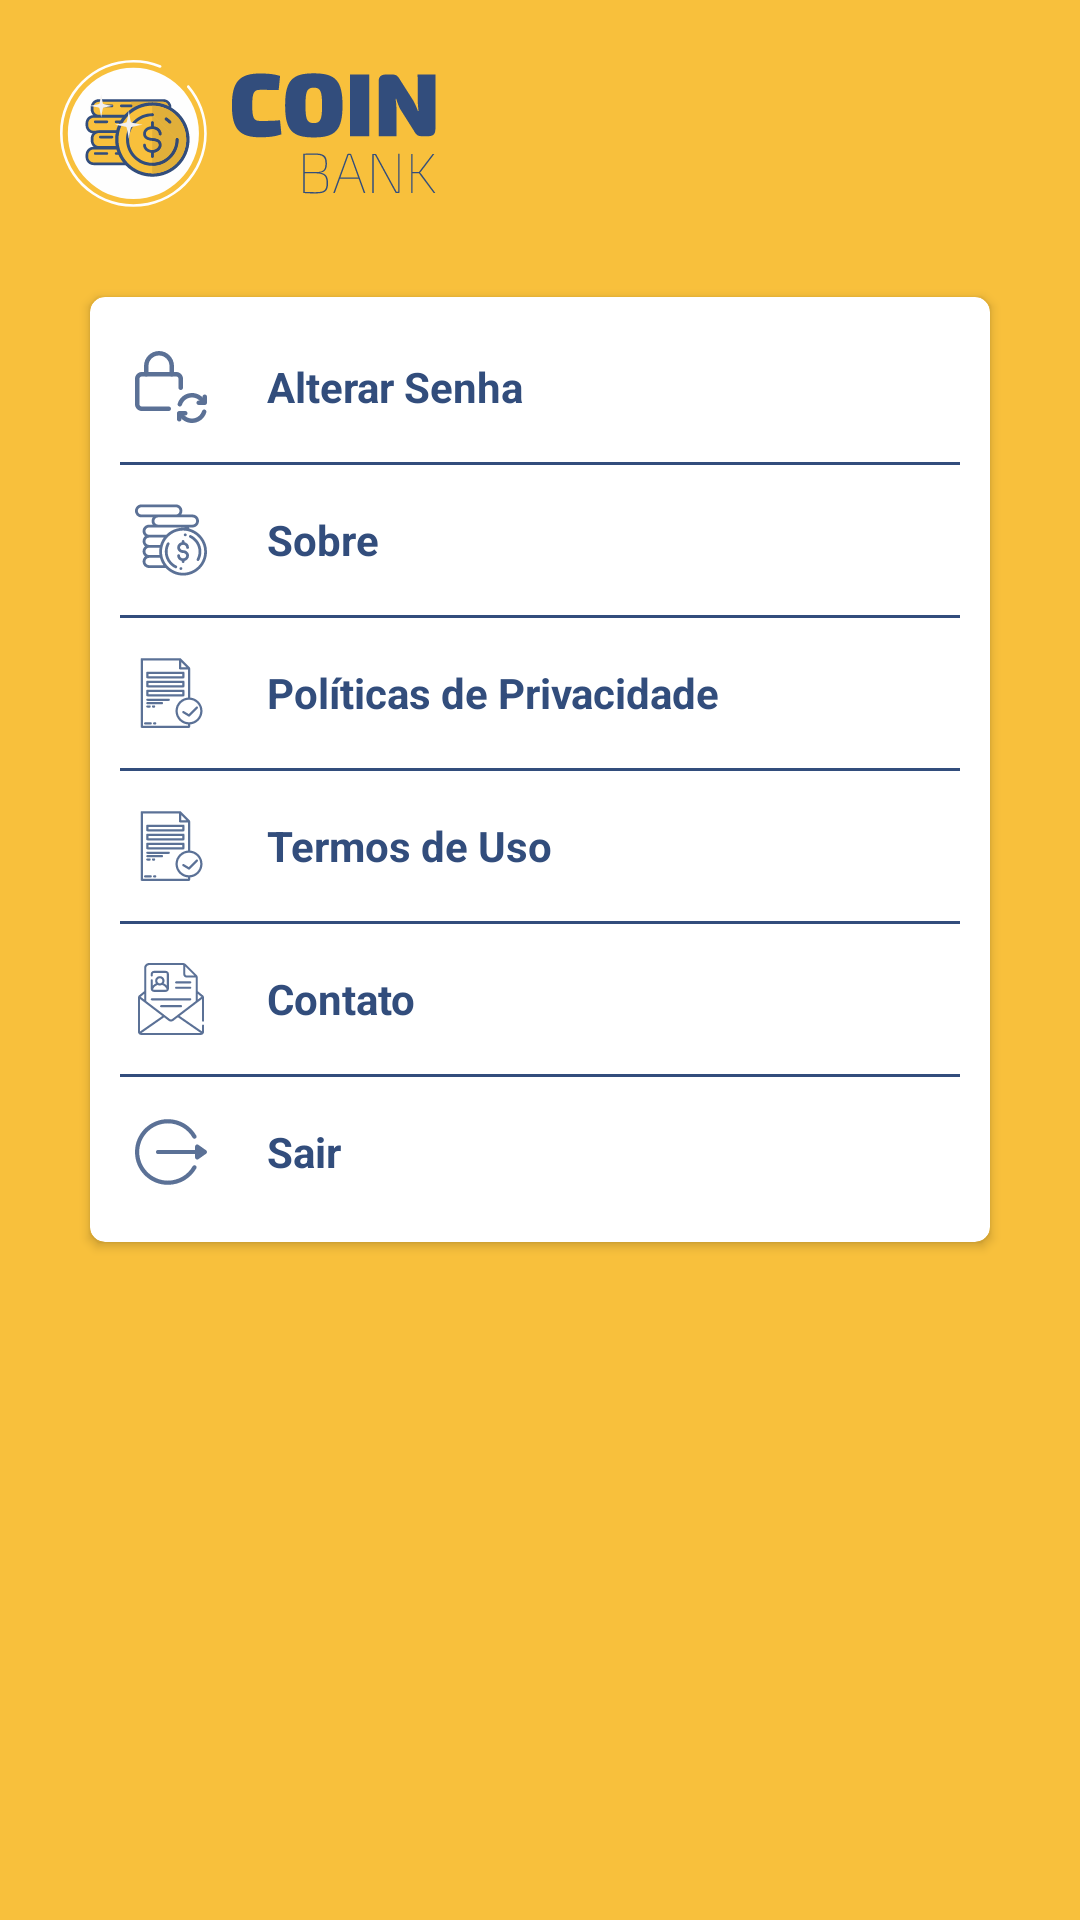

This screen was rendered from an Android layout file. Write that file and the resources it references.
<!-- AndroidManifest.xml: application theme AppTheme -->
<!-- res/layout/info_fragment.xml -->
<?xml version="1.0" encoding="utf-8"?>
<androidx.constraintlayout.widget.ConstraintLayout xmlns:android="http://schemas.android.com/apk/res/android"
    xmlns:tools="http://schemas.android.com/tools"
    android:layout_width="match_parent"
    android:layout_height="match_parent"
    xmlns:app="http://schemas.android.com/apk/res-auto"
    tools:context=".view.fragments.InfoFragment"
    android:background="@color/colorPrimary"
    android:padding="10dp">

    <com.google.android.material.imageview.ShapeableImageView
        android:id="@+id/iv_info"
        android:layout_width="wrap_content"
        android:layout_height="wrap_content"
        android:src="@drawable/iv_info"
        app:layout_constraintStart_toStartOf="parent"
        app:layout_constraintTop_toTopOf="parent"
        android:layout_margin="10dp"/>

    <com.google.android.material.card.MaterialCardView
        android:layout_width="match_parent"
        android:layout_height="wrap_content"
        app:layout_constraintStart_toStartOf="parent"
        app:layout_constraintEnd_toEndOf="parent"
        app:layout_constraintTop_toBottomOf="@+id/iv_info"
        android:layout_marginHorizontal="20dp"
        android:layout_marginTop="30dp"
        app:cardElevation="2dp"
        app:cardCornerRadius="5dp">

        <LinearLayout
            android:layout_width="match_parent"
            android:layout_height="match_parent"
            android:orientation="vertical"
            android:layout_margin="10dp">

            <com.google.android.material.textview.MaterialTextView
                android:id="@+id/tv_change_password"
                android:text="@string/change_password"
                android:drawableStart="@drawable/ic_password"
                style="@style/textInfoMenu"/>

            <View
                android:id="@+id/view_change_password"
                style="@style/viewInformações"
                android:background="@color/colorPrimaryDark"
                android:layout_marginVertical="5dp"/>

            <com.google.android.material.textview.MaterialTextView
                android:id="@+id/tv_about_info"
                android:text="@string/about_info"
                android:drawableStart="@drawable/ic_about"
                style="@style/textInfoMenu"/>

            <View
                android:id="@+id/view_about_info"
                style="@style/viewInformações"
                android:background="@color/colorPrimaryDark"
                android:layout_marginVertical="5dp"/>

            <com.google.android.material.textview.MaterialTextView
                android:id="@+id/tv_pp_info"
                android:text="@string/pp_info"
                android:drawableStart="@drawable/ic_terms"
                style="@style/textInfoMenu"/>

            <View
                android:id="@+id/view_pp_info"
                style="@style/viewInformações"
                android:background="@color/colorPrimaryDark"
                android:layout_marginVertical="5dp"/>

            <com.google.android.material.textview.MaterialTextView
                android:id="@+id/tv_terms_use_info"
                android:text="@string/terms_use_info"
                android:drawableStart="@drawable/ic_terms"
                style="@style/textInfoMenu"/>

            <View
                android:id="@+id/view_terms_use_info"
                style="@style/viewInformações"
                android:background="@color/colorPrimaryDark"
                android:layout_marginVertical="5dp"/>

            <com.google.android.material.textview.MaterialTextView
                android:id="@+id/tv_contact_info"
                android:text="@string/contact_info"
                android:drawableStart="@drawable/ic_contact"
                style="@style/textInfoMenu"/>

            <View
                android:id="@+id/view_contact_info"
                style="@style/viewInformações"
                android:background="@color/colorPrimaryDark"
                android:layout_marginVertical="5dp"/>

            <com.google.android.material.textview.MaterialTextView
                android:id="@+id/tv_exit_info"
                android:text="@string/exit_info"
                android:drawableStart="@drawable/ic_exit"
                style="@style/textInfoMenu"/>

        </LinearLayout>

    </com.google.android.material.card.MaterialCardView>

</androidx.constraintlayout.widget.ConstraintLayout>
<!-- resources referenced by this layout -->
<resources>
  <color name="colorPrimary">#F8C03C</color>
  <color name="colorPrimaryDark">#324D7C</color>
  <!-- drawable ic_exit (drawable) -->
  <vector xmlns:android="http://schemas.android.com/apk/res/android"
      android:width="12.757dp"
      android:height="11.648dp"
      android:viewportWidth="12.757"
      android:viewportHeight="11.648">
    <path
        android:pathData="M12.605,5.5178l-1.367,-0.963a0.374,0.374 0,0 0,-0.588 0.3v0.589h-6.558a0.373,0.373 0,1 0,0 0.747h6.557v0.589a0.375,0.375 0,0 0,0.589 0.3l1.366,-0.963a0.374,0.374 0,0 0,0 -0.6ZM10.73,8.2239a0.357,0.357 0,0 0,-0.185 -0.05,0.378 0.378,0 0,0 -0.325,0.187 5.076,5.076 0,1 1,0 -5.074,0.375 0.375,0 0,0 0.649,-0.374 5.824,5.824 0,1 0,0 5.823,0.37 0.37,0 0,0 0.049,-0.186 0.374,0.374 0,0 0,-0.185 -0.324h0Z"
        android:fillColor="@color/colorPrimaryDark"/>
  </vector>
  <!-- drawable ic_terms (drawable) -->
  <vector xmlns:android="http://schemas.android.com/apk/res/android"
      android:width="16.293dp"
      android:height="16.299dp"
      android:viewportWidth="16.293"
      android:viewportHeight="16.299">
    <path
        android:pathData="M15.875,5.127a1.435,1.435 0,0 0,-2.026 0l-1.436,1.438v-3.785a0.009,0.009 0,0 0,0 -0.006,1.427 1.427,0 0,0 -0.419,-1.01l-1.354,-1.346a1.421,1.421 0,0 0,-1.007 -0.419h-8.2a1.435,1.435 0,0 0,-1.433 1.434v13.433a1.435,1.435 0,0 0,1.433 1.432h9.543a1.433,1.433 0,0 0,1.434 -1.433v-4.246l3.462,-3.466a1.43,1.43 0,0 0,0.008 -2.023h0ZM9.075,13.427h-2.864l-0.05,0a0.479,0.479 0,1 0,0 0.957l0.05,0h2.864a0.479,0.479 0,0 0,0 -0.952ZM7.165,10.498h-4.774l-0.05,0a0.479,0.479 0,0 0,0 0.957l0.05,0h4.775l0.051,0a0.479,0.479 0,1 0,0 -0.957l-0.05,0ZM7.165,8.5891h-4.774a0.479,0.479 0,0 0,0 0.952h4.775a0.479,0.479 0,0 0,0 -0.952ZM7.165,6.6802h-4.774a0.478,0.478 0,0 0,0 0.951h4.775a0.479,0.479 0,0 0,0 -0.952ZM9.074,4.7712h-6.683a0.478,0.478 0,0 0,0 0.951h6.685a0.479,0.479 0,0 0,0 -0.952ZM9.553,0.9463 L9.618,0.9463a0.515,0.515 0,0 1,0.354 0.139l1.351,1.35a0.523,0.523 0,0 1,0.14 0.355,0.567 0.567,0 0,1 -0.005,0.065L9.55,2.8552ZM11.463,14.8613v0.005a0.479,0.479 0,0 1,-0.478 0.478h-9.55a0.479,0.479 0,0 1,-0.478 -0.479v-13.437s0,0 0,0a0.479,0.479 0,0 1,0.478 -0.478h7.161v2.392a0.479,0.479 0,0 0,0.479 0.479h2.387v3.7l-1.41,1.41 -0.679,0.679a0.479,0.479 0,0 0,-0.114 0.186l-0.672,2.018a0.511,0.511 0,0 0,-0.024 0.15,0.479 0.479,0 0,0 0.478,0.479 0.484,0.484 0,0 0,0.151 -0.025l2.027,-0.679a0.479,0.479 0,0 0,0.185 -0.114l0.059,-0.059v3.3ZM10.391,9.9424 L11.07,10.6213 10.811,10.8804 9.798,11.2183 10.136,10.2053 10.391,9.9434ZM11.741,9.9424 L11.062,9.2634 13.3571,6.9634 14.036,7.6423ZM15.203,6.4783 L14.711,6.9702 14.032,6.2913 14.5251,5.8003a0.48,0.48 0,1 1,0.679 0.679Z"
        android:fillColor="@color/colorPrimaryDark"/>
  </vector>
  <string name="about_info">Sobre</string>
  <string name="change_password">Alterar Senha</string>
  <string name="contact_info">Contato</string>
  <string name="exit_info">Sair</string>
  <string name="pp_info">Políticas de Privacidade</string>
  <string name="terms_use_info">Termos de Uso</string>
  <style name="textInfoMenu" parent="Widget.MaterialComponents.TextView">
          <item name="android:layout_width">match_parent</item>
          <item name="android:layout_height">40dp</item>
          <item name="android:textStyle">bold</item>
          <item name="android:drawablePadding">20dp</item>
          <item name="android:gravity">center|start</item>
          <item name="android:textColor">@color/colorPrimaryDark</item>
          <item name="android:layout_marginStart">5dp</item>
      </style>
  <style name="AppTheme" parent="Theme.MaterialComponents.Light.NoActionBar">
          
          <item name="colorPrimary">@color/colorPrimary</item>
          <item name="colorPrimaryDark">@color/colorPrimaryDark</item>
          <item name="colorAccent">@color/colorAccent</item>
          <item name="fontFamily">@font/font_exo_regular</item>
      </style>
  <color name="colorAccent">#00A859</color>
</resources>
